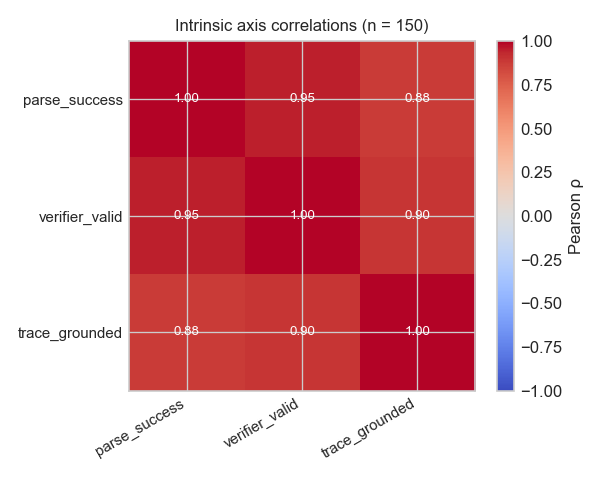

The data file committed next to this chart (first rows):
axis_a, axis_b, pearson_r, phi, agreement_count, n
parse_success, verifier_valid, 0.9461, 0.9461, 147, 150
parse_success, trace_grounded, 0.8827, 0.8827, 143, 150
verifier_valid, trace_grounded, 0.8983, 0.8983, 144, 150
